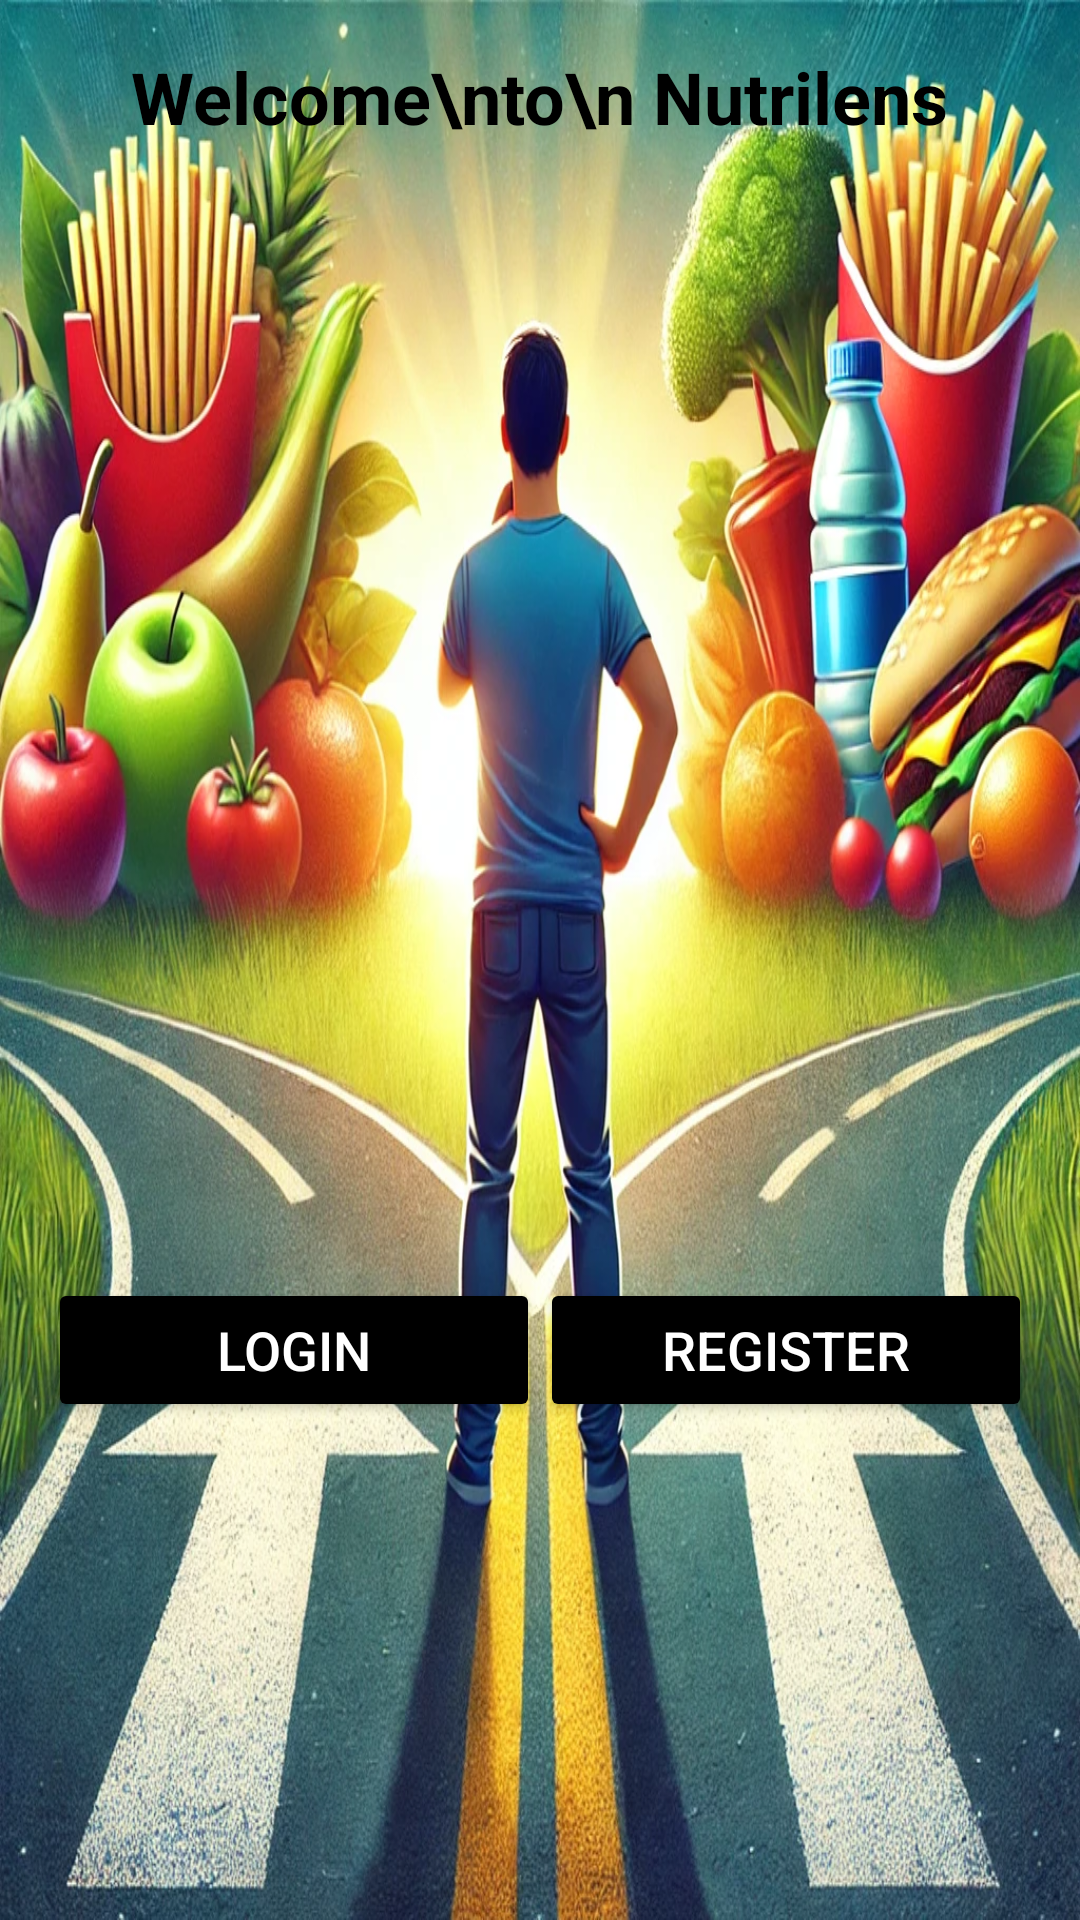

Layout XML and referenced resources for this Android screen:
<!-- AndroidManifest.xml: application theme Theme.NUTRILENS -->
<!-- res/layout/activity_welcome.xml -->
<?xml version="1.0" encoding="utf-8"?>

<RelativeLayout xmlns:android="http://schemas.android.com/apk/res/android"
    android:layout_width="match_parent"
    android:layout_height="match_parent"
    android:padding="16dp"
    android:background="@drawable/down"> 

    
    <TextView
        android:id="@+id/welcomeText"
        android:layout_width="wrap_content"
        android:layout_height="wrap_content"
        android:layout_centerHorizontal="true"
        android:layout_marginBottom="30dp"
        android:text="Welcome\nto\n Nutrilens"
        android:textSize="24sp"
        android:textColor="@color/black"
        android:textStyle="bold"
        android:gravity="center" />

    
    <LinearLayout
        android:layout_width="match_parent"
        android:layout_height="wrap_content"
        android:orientation="horizontal"
        android:layout_alignParentBottom="true"
        android:layout_marginBottom="150dp"
        android:gravity="center">

        
        <Button
            android:id="@+id/loginButton"
            android:layout_width="0dp"
            android:layout_height="wrap_content"
            android:layout_weight="1"
            android:backgroundTint="@color/black"
            android:text="Login"
            android:textColor="@color/white"
            android:textSize="18sp" />

        
        <Button
            android:id="@+id/registerButton"
            android:layout_width="0dp"
            android:layout_height="wrap_content"
            android:layout_weight="1"
            android:backgroundTint="@color/black"
            android:text="Register"
            android:textColor="@color/white"
            android:textSize="18sp" />

    </LinearLayout>
</RelativeLayout>
<!-- resources referenced by this layout -->
<resources>
  <color name="black">#FF000000</color>
  <color name="white">#FFFFFFFF</color>
  <!-- drawable down: webp bitmap (drawable, 418724 bytes) -->
  <style name="Theme.NUTRILENS" parent="Base.Theme.NUTRILENS" />
  <style name="Base.Theme.NUTRILENS" parent="Theme.Material3.DayNight.NoActionBar">
          
          
      </style>
</resources>
